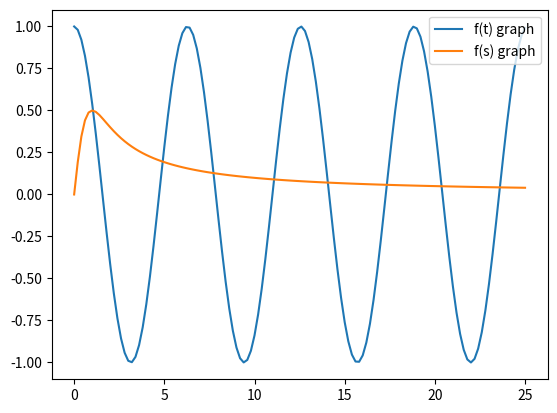
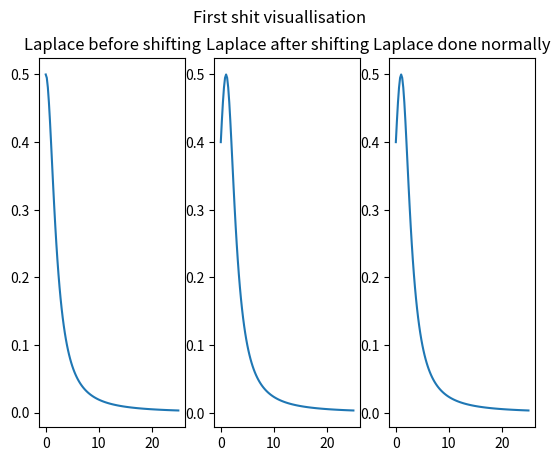

Write the Python code that produced these figures, in order.
#!/usr/bin/env python
# coding: utf-8

# In[1]:


from sympy import *
import matplotlib.pyplot as pt


# In[2]:


#Laplace transform
#It transforms a function of a real variable t (often time) to a function of a complex variable s (complex frequency).
#the Laplace transform is a useful tool for dealing with linear systems described by ODEs. 
#the Laplace transform is defined for a larger class of functions than the related Fourier transform.


# In[3]:


#Basic and standard laplase can be found by integrating the function with exp(-st) from 0 to infinity with repect to t
t,s,n,a,b=symbols('t s n a b')
f=[1,t,t**n,exp(a*t),exp(-a*t),sin(a*t),cos(a*t),sinh(a*t),cosh(a*t)]


# In[4]:


integrate(f[0]*exp(-s*t),(t,0,oo))


# In[5]:


integrate(f[1]*exp(-s*t),(t,0,oo))


# In[6]:


integrate(f[2]*exp(-s*t),(t,0,oo))


# In[7]:


integrate(f[3]*exp(-s*t),(t,0,oo))


# In[8]:


integrate(f[4]*exp(-s*t),(t,0,oo))


# In[9]:


integrate(f[5]*exp(-s*t),(t,0,oo))


# In[10]:


integrate(f[6]*exp(-s*t),(t,0,oo))


# In[11]:


integrate(f[7]*exp(-s*t),(t,0,oo))


# In[12]:


integrate(f[8]*exp(-s*t),(t,0,oo))


# In[13]:


#first shifting property is to simply equations with exp(at)
#convert s----->(s-a)


# In[14]:


f=exp(a*t)*sin(b*t)
#find laplace of sin(b*t)
f1=sin(b*t)
laplace=integrate(f1*exp(-s*t),(t,0,oo))
#s---->s-a
laplace.subs(s,s-a)


# In[15]:


import numpy as np
from sympy.integrals import laplace_transform
from sympy.abc import t,s,a,b


# In[16]:


f=cos(t)
listu=[]
for i in np.arange(0,8*np.pi,0.2):
    listu.append(f.subs(t,i))
pt.plot(np.arange(0,8*np.pi,0.2),listu,label="f(t) graph")
g=laplace_transform(f,t,s)
g=g[0]
listy=[]#g(s) values
for i in np.arange(0,8*np.pi,0.2):
    listy.append(g.subs(s,i))
pt.plot(np.arange(0,8*np.pi,0.2),listy,label="f(s) graph")
pt.legend()


# In[17]:


f=exp(a*t)*sin(b*t)
#can solve this easily by first shifting property
#take f1
f1=sin(b*t)
g1=laplace_transform(f1,t,s)
g1=g1[0]
g2=g1.subs(s,s-a)
g=laplace_transform(f,t,s)
g=g[0]
if g.equals(g2):
    print('true')
    print("laplace transform of exp(a*t)*sin(b*t) is",g)
    print("laplace transform of sin(b*t) and then substituting s with s-a is",g2)

else:
    print('false')


# In[38]:


listy=[]
listu=[]
listi=[]
#let a=1 b=2
g=g.subs([(a,1),(b,2)])
g1=g1.subs([(a,1),(b,2)])
g2=g2.subs([(a,1),(b,2)])

for i in np.arange(0,8*np.pi,0.2):
    listy.append(g1.subs(s,i))
for i in np.arange(0,8*np.pi,0.2):
    listu.append(g2.subs(s,i))
for i in np.arange(0,8*np.pi,0.2):
    listi.append(g.subs(s,i))
fig, (ax1, ax2,ax3) = pt.subplots(1,3)
fig.suptitle('First shit visuallisation')
ax1.plot(np.arange(0,8*np.pi,0.2),listy)
ax2.plot(np.arange(0,8*np.pi,0.2),listu)
ax3.plot(np.arange(0,8*np.pi,0.2),listi)
ax1.set_title('Laplace before shifting')
ax2.set_title('Laplace after shifting')
ax3.set_title('Laplace done normally')
print('See after shifting both graphs become same')


# In[ ]:
